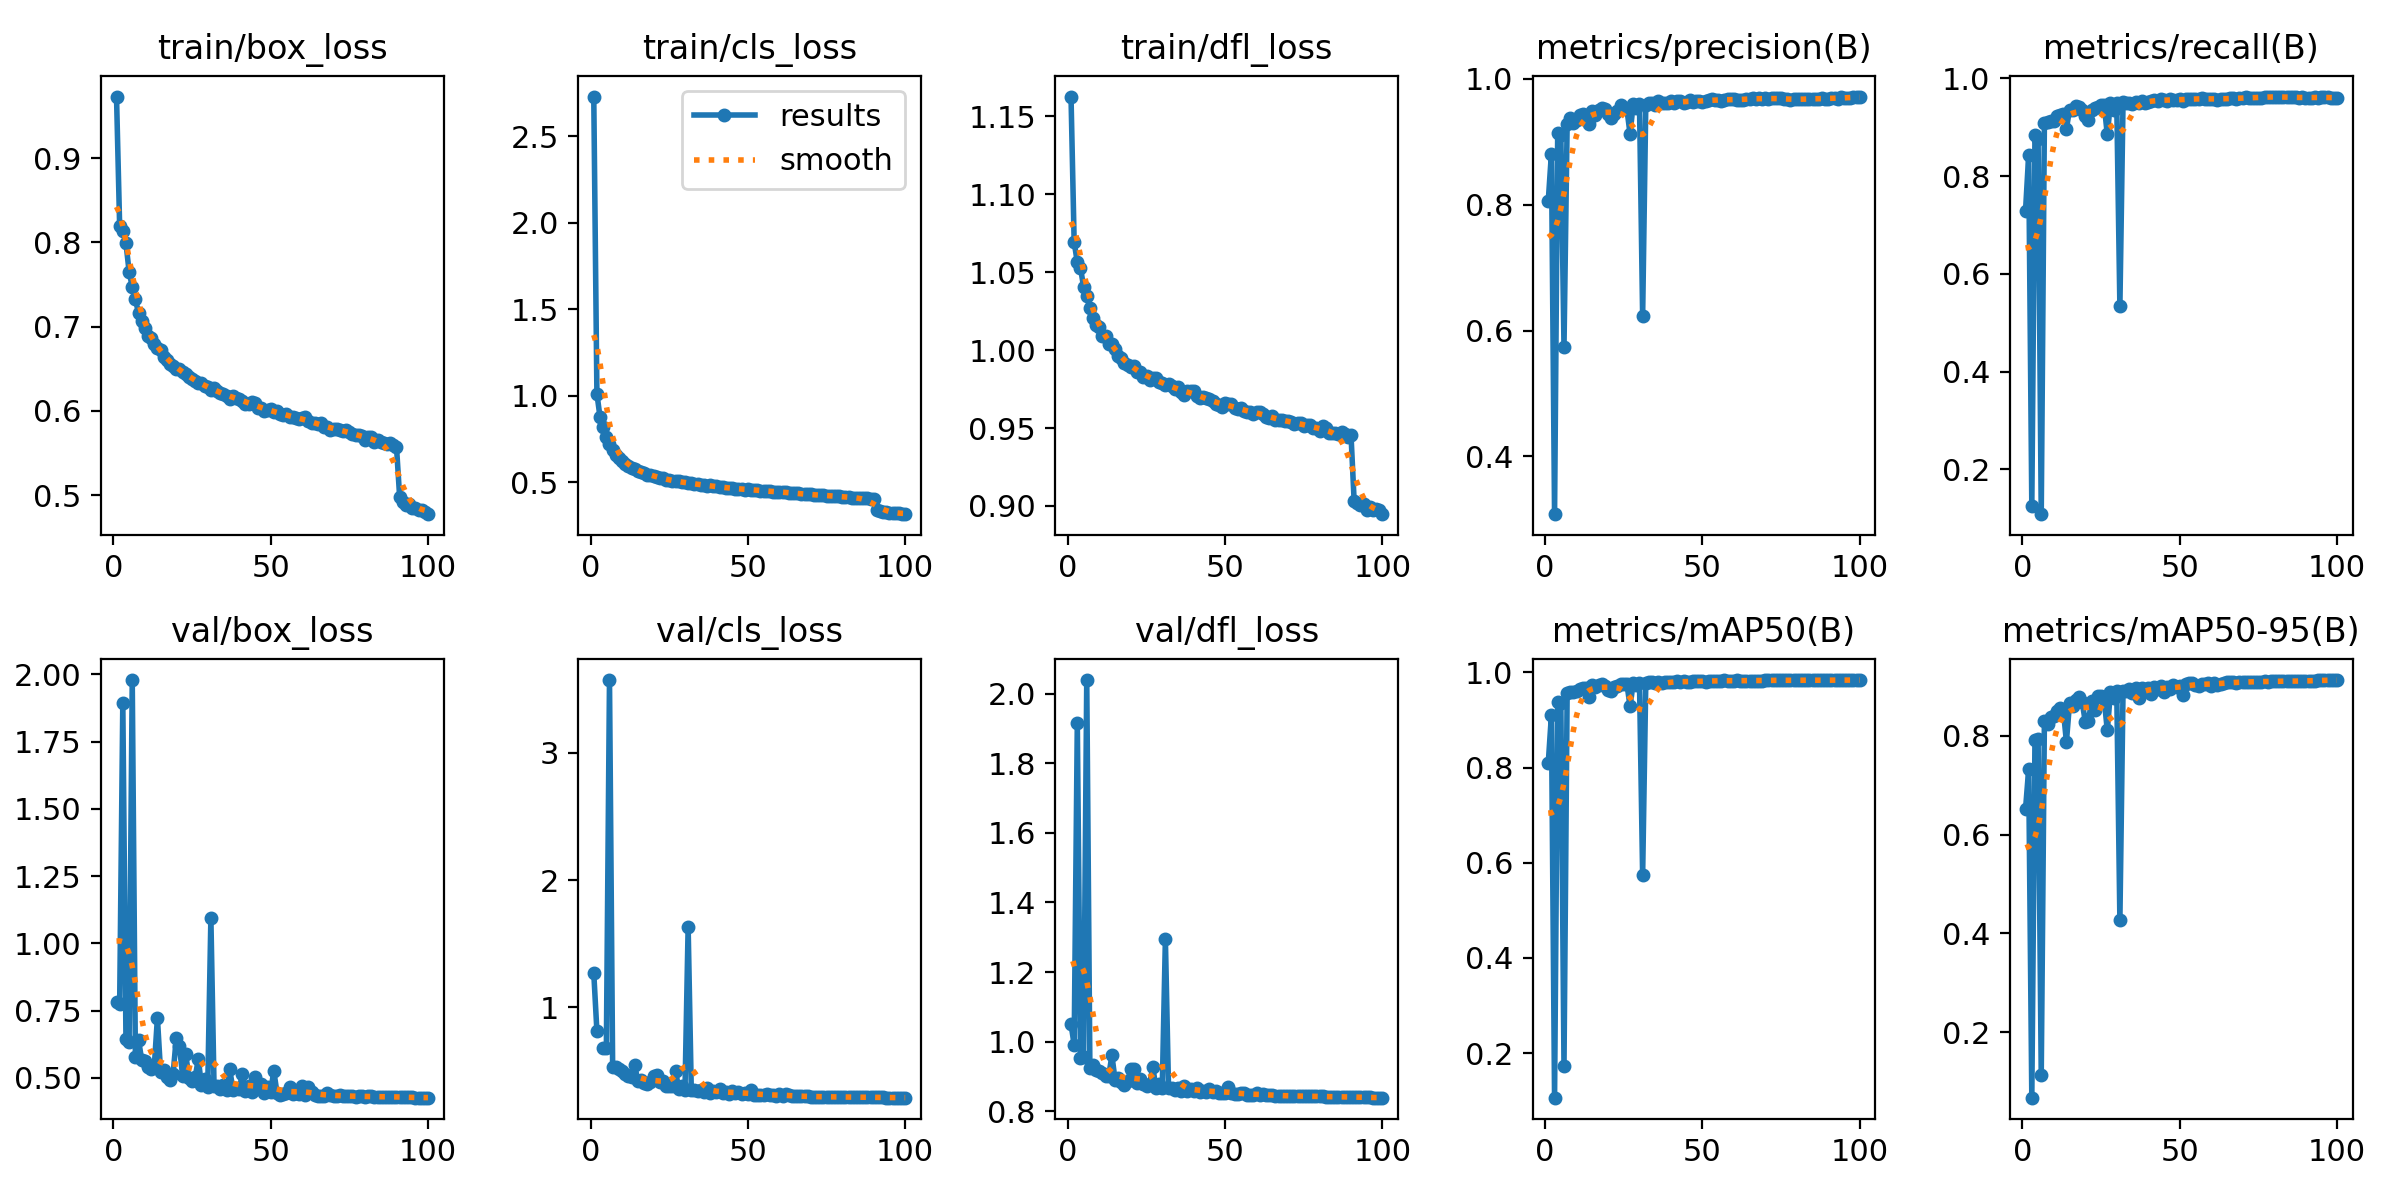

Data behind this chart, as committed beside it:
epoch, train/box_loss, train/cls_loss, train/dfl_loss, metrics/precision(B), metrics/recall(B), metrics/mAP50(B), metrics/mAP50-95(B), val/box_loss, val/cls_loss, val/dfl_loss, lr/pg0, lr/pg1, lr/pg2
1, 0.9733, 2.73, 1.163, 0.806, 0.7288, 0.8097, 0.6513, 0.7825, 1.27, 1.05, 0.003314, 0.003314, 0.003314
2, 0.819, 1.012, 1.069, 0.8813, 0.8426, 0.9102, 0.732, 0.7731, 0.8115, 0.991, 0.006582, 0.006582, 0.006582
3, 0.8136, 0.8754, 1.056, 0.308, 0.1246, 0.1065, 0.06775, 1.895, inf, 1.916, 0.009783, 0.009783, 0.009783
4, 0.7992, 0.8188, 1.053, 0.9143, 0.8832, 0.9372, 0.7919, 0.6434, 0.6806, 0.9519, 0.009703, 0.009703, 0.009703
5, 0.7655, 0.7611, 1.041, 0.9112, 0.8751, 0.9369, 0.7944, 0.6333, 0.6764, 0.9558, 0.009703, 0.009703, 0.009703
6, 0.7474, 0.7186, 1.035, 0.5744, 0.1082, 0.1737, 0.1145, 1.978, 3.574, 2.039, 0.009604, 0.009604, 0.009604
7, 0.7327, 0.688, 1.027, 0.9277, 0.9089, 0.9567, 0.829, 0.5769, 0.5337, 0.9241, 0.009505, 0.009505, 0.009505
8, 0.7159, 0.6606, 1.02, 0.9382, 0.9109, 0.96, 0.8236, 0.6411, 0.5318, 0.9335, 0.009406, 0.009406, 0.009406
9, 0.7067, 0.6383, 1.016, 0.9305, 0.9124, 0.9596, 0.8377, 0.5669, 0.5167, 0.919, 0.009307, 0.009307, 0.009307
10, 0.6983, 0.6249, 1.015, 0.9349, 0.9131, 0.9603, 0.8391, 0.5632, 0.4973, 0.9151, 0.009208, 0.009208, 0.009208
11, 0.6892, 0.6085, 1.009, 0.9426, 0.9221, 0.9651, 0.8502, 0.5413, 0.4728, 0.9096, 0.009109, 0.009109, 0.009109
12, 0.687, 0.5959, 1.009, 0.9436, 0.9255, 0.9678, 0.8567, 0.5349, 0.4585, 0.9013, 0.00901, 0.00901, 0.00901
13, 0.6797, 0.5841, 1.004, 0.9413, 0.9266, 0.9664, 0.8532, 0.5411, 0.4554, 0.9021, 0.008911, 0.008911, 0.008911
14, 0.6745, 0.5763, 1.004, 0.9285, 0.8972, 0.9482, 0.788, 0.7224, 0.5423, 0.9605, 0.008812, 0.008812, 0.008812
15, 0.6725, 0.5669, 1.001, 0.9491, 0.936, 0.9727, 0.8666, 0.523, 0.4241, 0.8905, 0.008713, 0.008713, 0.008713
16, 0.6639, 0.5587, 0.9962, 0.9435, 0.9362, 0.97, 0.8609, 0.5277, 0.4283, 0.8951, 0.008614, 0.008614, 0.008614
17, 0.661, 0.5538, 0.995, 0.9502, 0.9432, 0.9734, 0.8733, 0.5044, 0.407, 0.8843, 0.008515, 0.008515, 0.008515
18, 0.6559, 0.5423, 0.9915, 0.9538, 0.941, 0.9748, 0.878, 0.4923, 0.3974, 0.8762, 0.008416, 0.008416, 0.008416
19, 0.6531, 0.5398, 0.9902, 0.9519, 0.935, 0.9717, 0.8686, 0.5154, 0.4106, 0.8861, 0.008317, 0.008317, 0.008317
20, 0.6502, 0.5355, 0.9891, 0.9436, 0.9228, 0.9639, 0.8286, 0.6494, 0.4608, 0.9221, 0.008218, 0.008218, 0.008218
21, 0.6498, 0.5329, 0.9901, 0.9379, 0.9158, 0.9604, 0.831, 0.6201, 0.4642, 0.9207, 0.008119, 0.008119, 0.008119
22, 0.6465, 0.5255, 0.9861, 0.9449, 0.9343, 0.9706, 0.8696, 0.5073, 0.4091, 0.8811, 0.00802, 0.00802, 0.00802
23, 0.6444, 0.5225, 0.9862, 0.9484, 0.9387, 0.9717, 0.8519, 0.5893, 0.4194, 0.8931, 0.007921, 0.007921, 0.007921
24, 0.6397, 0.5149, 0.9828, 0.9581, 0.9419, 0.9756, 0.8802, 0.5004, 0.3826, 0.8776, 0.007822, 0.007822, 0.007822
25, 0.6375, 0.5132, 0.9836, 0.954, 0.9462, 0.9761, 0.8812, 0.4873, 0.3798, 0.8732, 0.007723, 0.007723, 0.007723
26, 0.6359, 0.5096, 0.981, 0.9518, 0.9458, 0.9758, 0.8751, 0.5021, 0.3797, 0.8785, 0.007624, 0.007624, 0.007624
27, 0.6335, 0.5051, 0.9819, 0.9128, 0.8853, 0.929, 0.8108, 0.5693, 0.5012, 0.9271, 0.007525, 0.007525, 0.007525
28, 0.6326, 0.5049, 0.9822, 0.96, 0.9496, 0.9778, 0.8888, 0.4737, 0.357, 0.867, 0.007426, 0.007426, 0.007426
29, 0.6292, 0.4998, 0.9796, 0.9539, 0.9362, 0.9732, 0.8761, 0.4973, 0.3829, 0.8785, 0.007327, 0.007327, 0.007327
30, 0.628, 0.4989, 0.9787, 0.9595, 0.9488, 0.9789, 0.8914, 0.468, 0.3528, 0.8661, 0.007228, 0.007228, 0.007228
31, 0.6249, 0.4949, 0.9774, 0.6229, 0.5333, 0.574, 0.4268, 1.094, 1.633, 1.294, 0.007129, 0.007129, 0.007129
32, 0.6275, 0.4947, 0.9779, 0.9588, 0.9507, 0.9785, 0.8898, 0.471, 0.3488, 0.8663, 0.00703, 0.00703, 0.00703
33, 0.6231, 0.491, 0.9768, 0.9612, 0.9505, 0.9796, 0.8901, 0.4701, 0.3464, 0.8678, 0.006931, 0.006931, 0.006931
34, 0.6215, 0.4884, 0.9748, 0.9612, 0.9505, 0.9797, 0.8949, 0.4601, 0.3379, 0.8612, 0.006832, 0.006832, 0.006832
35, 0.6205, 0.4857, 0.9766, 0.9589, 0.948, 0.9772, 0.8873, 0.4723, 0.3508, 0.8682, 0.006733, 0.006733, 0.006733
36, 0.6175, 0.483, 0.9729, 0.9646, 0.952, 0.9799, 0.897, 0.4556, 0.3356, 0.8573, 0.006634, 0.006634, 0.006634
37, 0.6143, 0.4789, 0.9713, 0.9611, 0.9493, 0.9787, 0.8774, 0.5316, 0.3641, 0.8739, 0.006535, 0.006535, 0.006535
38, 0.6181, 0.4816, 0.974, 0.9624, 0.9547, 0.9809, 0.897, 0.4561, 0.3298, 0.8593, 0.006436, 0.006436, 0.006436
39, 0.6158, 0.4775, 0.9736, 0.9617, 0.9491, 0.9792, 0.8931, 0.4638, 0.3405, 0.8635, 0.006337, 0.006337, 0.006337
40, 0.6146, 0.4762, 0.9738, 0.9646, 0.9522, 0.9806, 0.8976, 0.457, 0.3312, 0.8589, 0.006238, 0.006238, 0.006238
41, 0.612, 0.4708, 0.9705, 0.9613, 0.9541, 0.9792, 0.8844, 0.5149, 0.3544, 0.8683, 0.006139, 0.006139, 0.006139
42, 0.6087, 0.4705, 0.9693, 0.9647, 0.9563, 0.9816, 0.8995, 0.4525, 0.324, 0.8562, 0.00604, 0.00604, 0.00604
43, 0.6085, 0.4681, 0.9696, 0.9647, 0.9535, 0.9801, 0.8956, 0.4716, 0.3347, 0.8588, 0.005941, 0.005941, 0.005941
44, 0.6103, 0.467, 0.9694, 0.9622, 0.9576, 0.9815, 0.9009, 0.4459, 0.3198, 0.8552, 0.005842, 0.005842, 0.005842
45, 0.6093, 0.4674, 0.9688, 0.9639, 0.955, 0.9804, 0.8888, 0.5043, 0.3451, 0.8631, 0.005743, 0.005743, 0.005743
46, 0.6032, 0.4636, 0.9673, 0.9668, 0.9536, 0.981, 0.8985, 0.4641, 0.3276, 0.8542, 0.005644, 0.005644, 0.005644
47, 0.6032, 0.4614, 0.9657, 0.9634, 0.9576, 0.9811, 0.8947, 0.4765, 0.3316, 0.8572, 0.005545, 0.005545, 0.005545
48, 0.6003, 0.4596, 0.9649, 0.9652, 0.9567, 0.9818, 0.9025, 0.4454, 0.317, 0.8534, 0.005446, 0.005446, 0.005446
49, 0.6008, 0.4575, 0.9635, 0.9657, 0.9554, 0.9813, 0.8996, 0.4662, 0.3248, 0.8539, 0.005347, 0.005347, 0.005347
50, 0.6022, 0.4598, 0.9663, 0.9627, 0.957, 0.9817, 0.9011, 0.4484, 0.3193, 0.853, 0.005248, 0.005248, 0.005248
51, 0.5988, 0.4581, 0.9656, 0.9646, 0.9534, 0.9798, 0.8829, 0.5257, 0.3489, 0.8692, 0.005149, 0.005149, 0.005149
52, 0.5994, 0.4564, 0.9654, 0.966, 0.9579, 0.9825, 0.9051, 0.4457, 0.3134, 0.8516, 0.00505, 0.00505, 0.00505
53, 0.5964, 0.455, 0.9627, 0.9676, 0.9579, 0.9826, 0.9061, 0.4367, 0.31, 0.8503, 0.004951, 0.004951, 0.004951
54, 0.5956, 0.4519, 0.9619, 0.9667, 0.9582, 0.9829, 0.9067, 0.4389, 0.3087, 0.8491, 0.004852, 0.004852, 0.004852
55, 0.5958, 0.4506, 0.9628, 0.9667, 0.9578, 0.9826, 0.9037, 0.4439, 0.3116, 0.8515, 0.004753, 0.004753, 0.004753
56, 0.5932, 0.4489, 0.961, 0.9657, 0.9584, 0.9823, 0.9008, 0.4645, 0.3193, 0.8523, 0.004654, 0.004654, 0.004654
57, 0.5928, 0.4483, 0.9603, 0.9673, 0.9595, 0.9834, 0.9056, 0.4404, 0.3068, 0.8481, 0.004555, 0.004555, 0.004555
58, 0.5918, 0.4459, 0.9606, 0.9677, 0.9577, 0.9827, 0.9055, 0.4449, 0.3083, 0.8478, 0.004456, 0.004456, 0.004456
59, 0.5901, 0.4444, 0.9592, 0.9674, 0.9587, 0.9828, 0.9066, 0.4385, 0.3051, 0.8476, 0.004357, 0.004357, 0.004357
60, 0.5912, 0.4451, 0.9606, 0.9675, 0.9568, 0.9822, 0.9008, 0.4687, 0.3183, 0.8514, 0.004258, 0.004258, 0.004258
... 40 more rows
